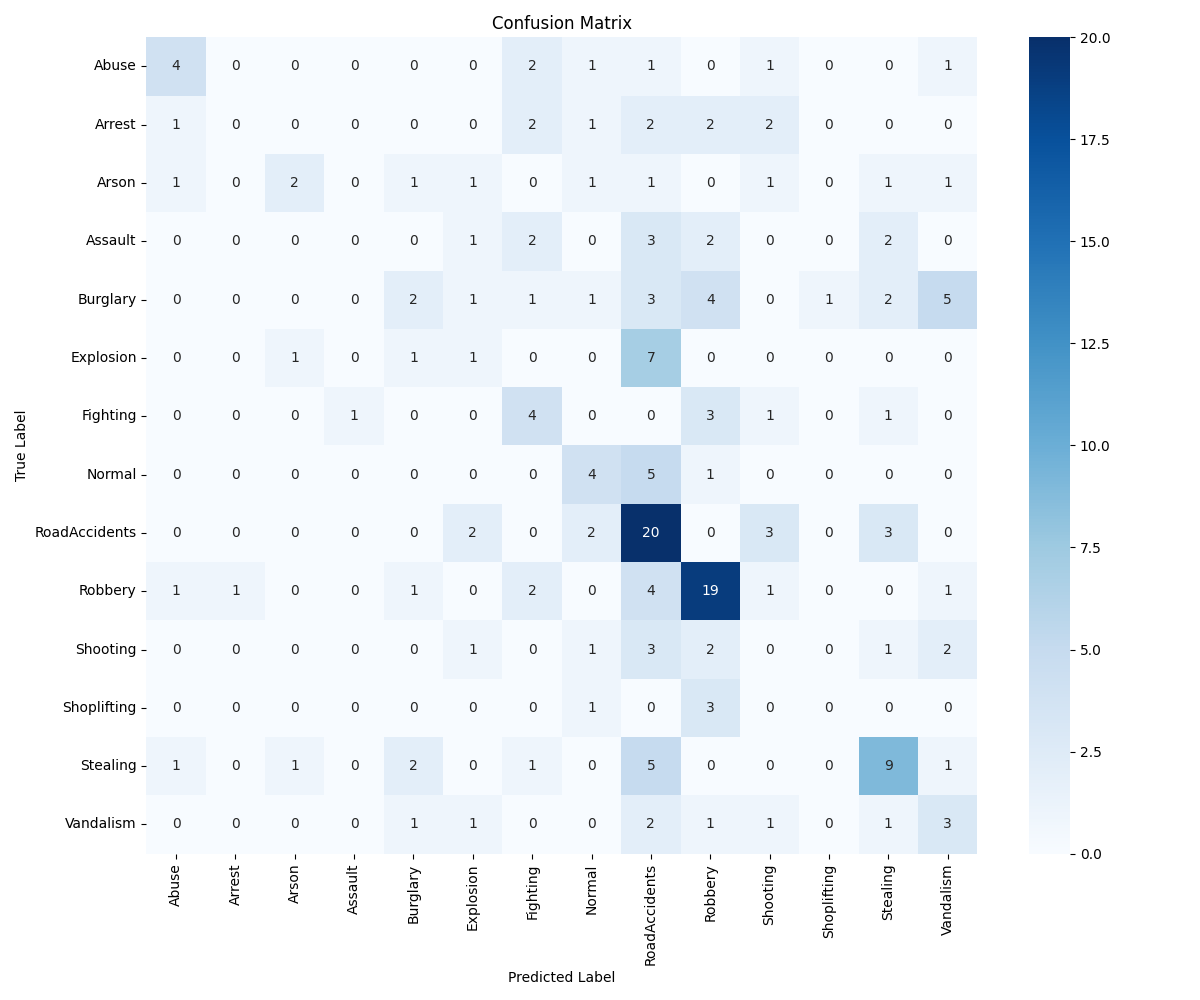

Values plotted in this chart, from the file beside it:
, Abuse, Arrest, Arson, Assault, Burglary, Explosion, Fighting, Normal, RoadAccidents, Robbery, Shooting, Shoplifting, Stealing, Vandalism
Abuse, 4, 0, 0, 0, 0, 0, 2, 1, 1, 0, 1, 0, 0, 1
Arrest, 1, 0, 0, 0, 0, 0, 2, 1, 2, 2, 2, 0, 0, 0
Arson, 1, 0, 2, 0, 1, 1, 0, 1, 1, 0, 1, 0, 1, 1
Assault, 0, 0, 0, 0, 0, 1, 2, 0, 3, 2, 0, 0, 2, 0
Burglary, 0, 0, 0, 0, 2, 1, 1, 1, 3, 4, 0, 1, 2, 5
Explosion, 0, 0, 1, 0, 1, 1, 0, 0, 7, 0, 0, 0, 0, 0
Fighting, 0, 0, 0, 1, 0, 0, 4, 0, 0, 3, 1, 0, 1, 0
Normal, 0, 0, 0, 0, 0, 0, 0, 4, 5, 1, 0, 0, 0, 0
RoadAccidents, 0, 0, 0, 0, 0, 2, 0, 2, 20, 0, 3, 0, 3, 0
Robbery, 1, 1, 0, 0, 1, 0, 2, 0, 4, 19, 1, 0, 0, 1
Shooting, 0, 0, 0, 0, 0, 1, 0, 1, 3, 2, 0, 0, 1, 2
Shoplifting, 0, 0, 0, 0, 0, 0, 0, 1, 0, 3, 0, 0, 0, 0
Stealing, 1, 0, 1, 0, 2, 0, 1, 0, 5, 0, 0, 0, 9, 1
Vandalism, 0, 0, 0, 0, 1, 1, 0, 0, 2, 1, 1, 0, 1, 3
